3-way image classification set "origin_GH_d2.5_CEO_padding_enhanced.4" from GitHub (xin1602/Object_Detection_Tooth); label vocabulary: apical lesion, normal, peri-endo lesion.

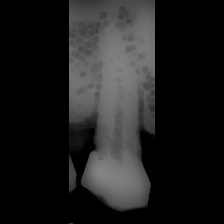
Label: apical lesion

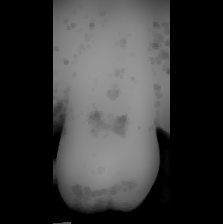
Label: normal

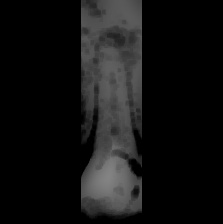
Label: apical lesion

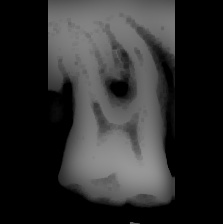
Label: peri-endo lesion

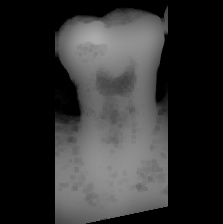
Label: normal

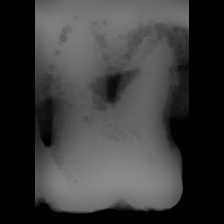
Label: peri-endo lesion
